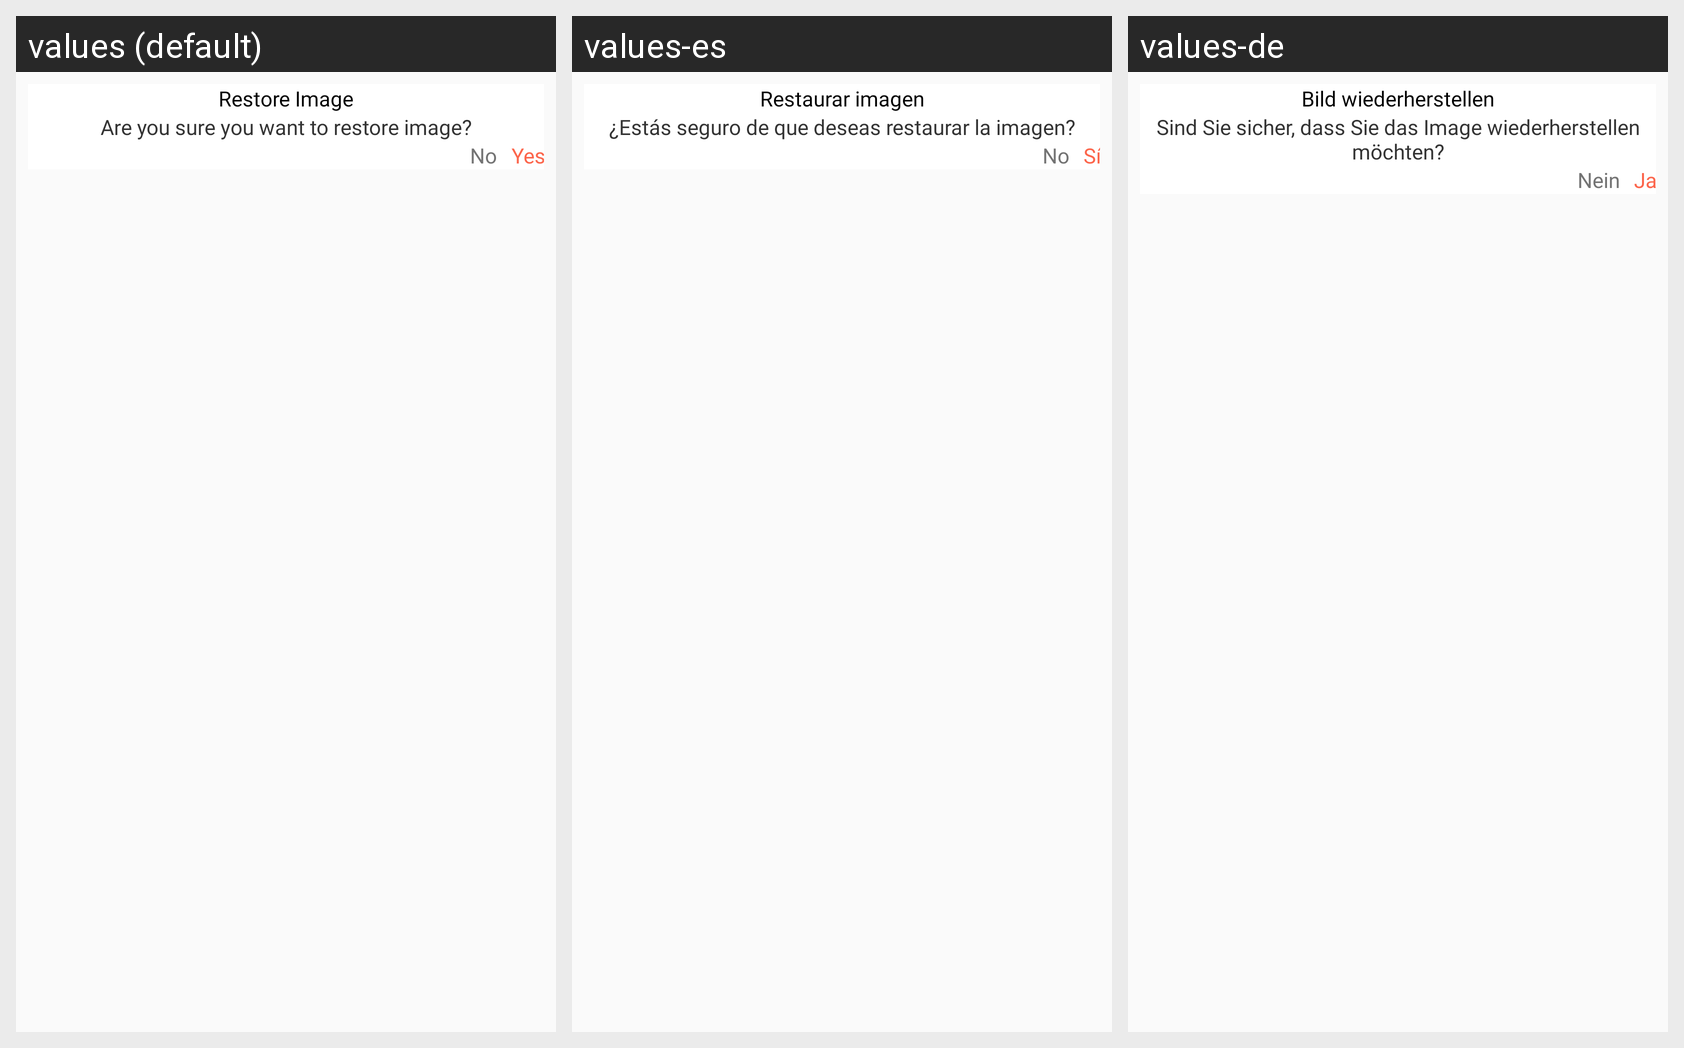

Translations of the strings shown on this Android screen, per locale in the grid:
Android screen res/layout/dialog_restore_image.xml rendered under 3 locales, left to right: values (default), values-es, values-de. Device: Nexus 5 (rendered at 1080×1920; each locale shown at half size, 540×960, under a caption strip naming it); theme AppTheme_White.
Other locales in the repository, not shown: values-ar, values-bn-rIN, values-fr, values-hi, values-ja, values-vi.
Strings drawn on this screen, with the default value and each locale's value (text and hints the layout hard-codes, and strings that could not be matched under every locale, appear in the picture but are not listed):

restore_image
  values: Restore Image
  values-es: Restaurar imagen
  values-de: Bild wiederherstellen

are_you_sure_you_want_to_restore_image
  values: Are you sure you want to restore image?
  values-es: ¿Estás seguro de que deseas restaurar la imagen?
  values-de: Sind Sie sicher, dass Sie das Image wiederherstellen möchten?

No
  values: No
  values-es: No
  values-de: Nein

Yes
  values: Yes
  values-es: Sí
  values-de: Ja
